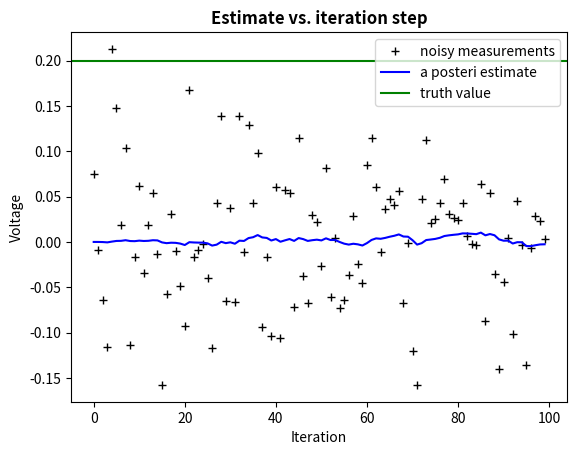

Generate this figure with matplotlib:
import numpy as np
import matplotlib.pyplot as plt

high = 0.5
low = -0.5
loc = 0.0
sd = 0.08
x = 0.2
length = 100

z = np.random.normal(loc, sd, 100)
theta_minus = np.zeros(length)
theta_hat = np.zeros(length)

P = np.zeros(length)
P_minus = np.zeros(length)

K = np.zeros(length)

Q = 1e-5
R = 0.1**2

for k in range(1, length):
    theta_minus[k] = theta_hat[k-1]
    P_minus[k] = P[k-1] + Q
    K[k] = P_minus[k]/(P_minus[k] + R)
    theta_hat[k] = theta_minus[k] + K[k]*(z[k] - theta_minus[k])
    P[k] = P_minus[k] - K[k]*P_minus[k]

plt.figure()
plt.plot(z,'k+',label='noisy measurements')
plt.plot(theta_hat,'b-',label='a posteri estimate')
plt.axhline(x,color='g',label='truth value')
plt.legend()
plt.title('Estimate vs. iteration step', fontweight='bold')
plt.xlabel('Iteration')
plt.ylabel('Voltage')
plt.show()
